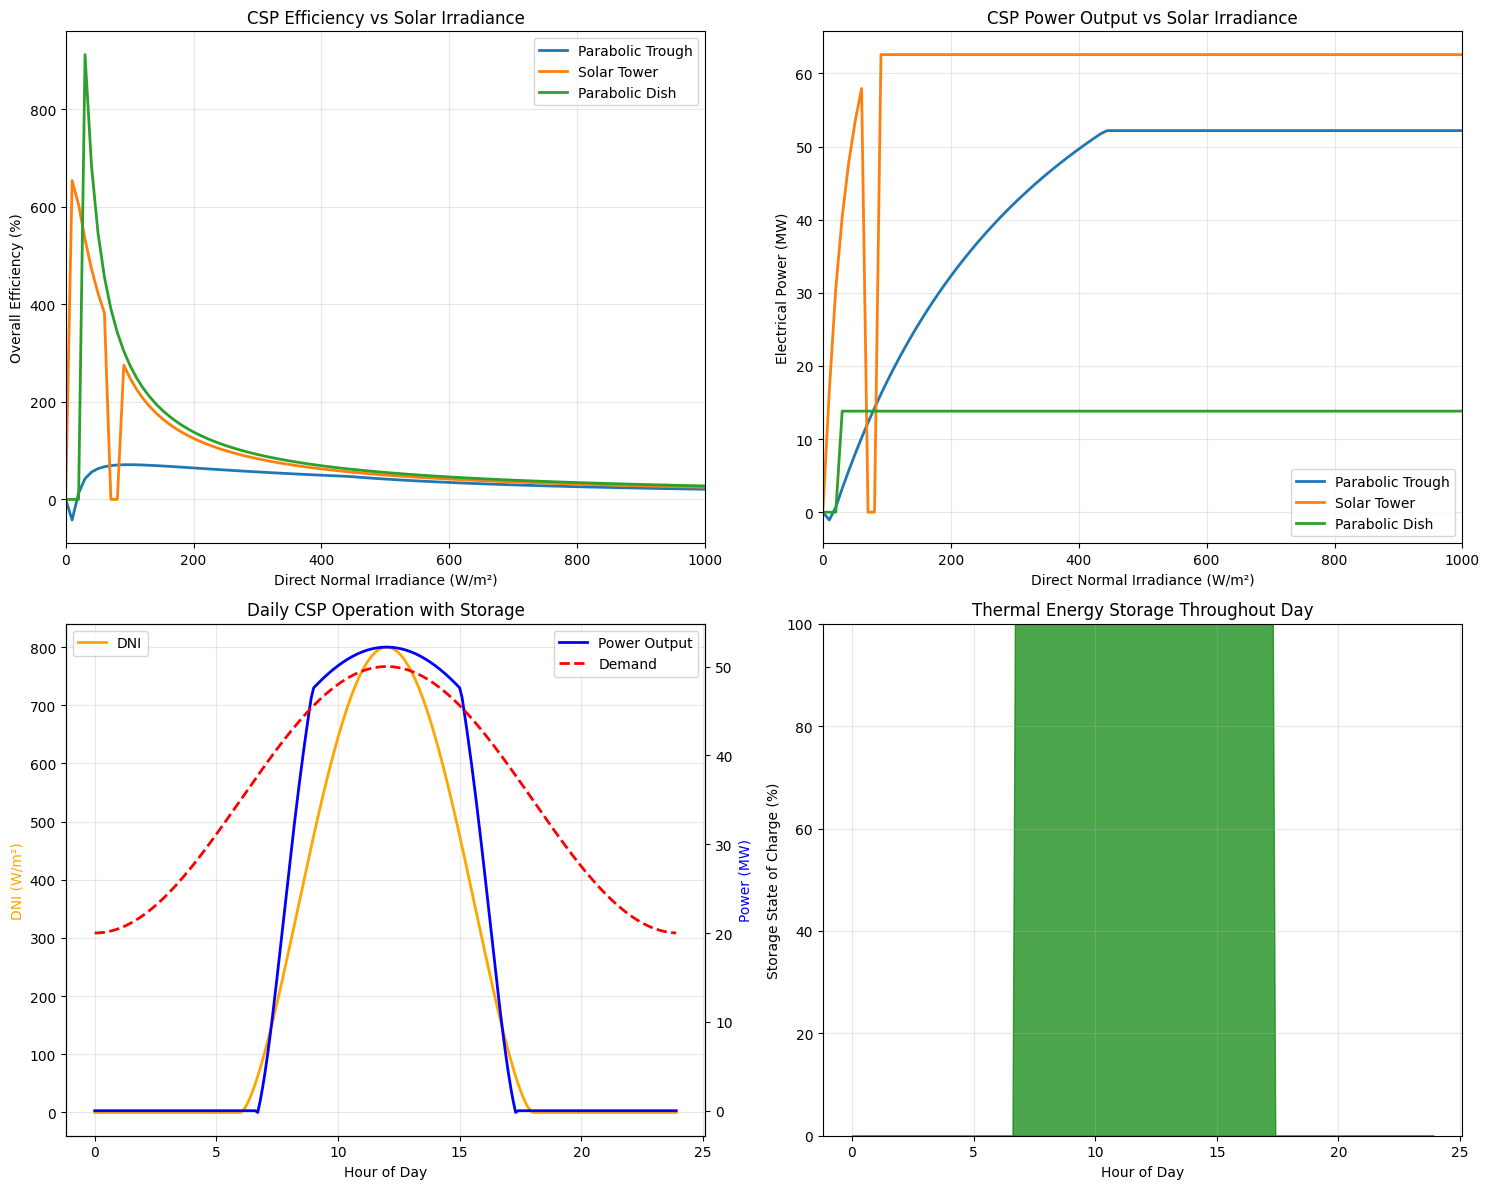
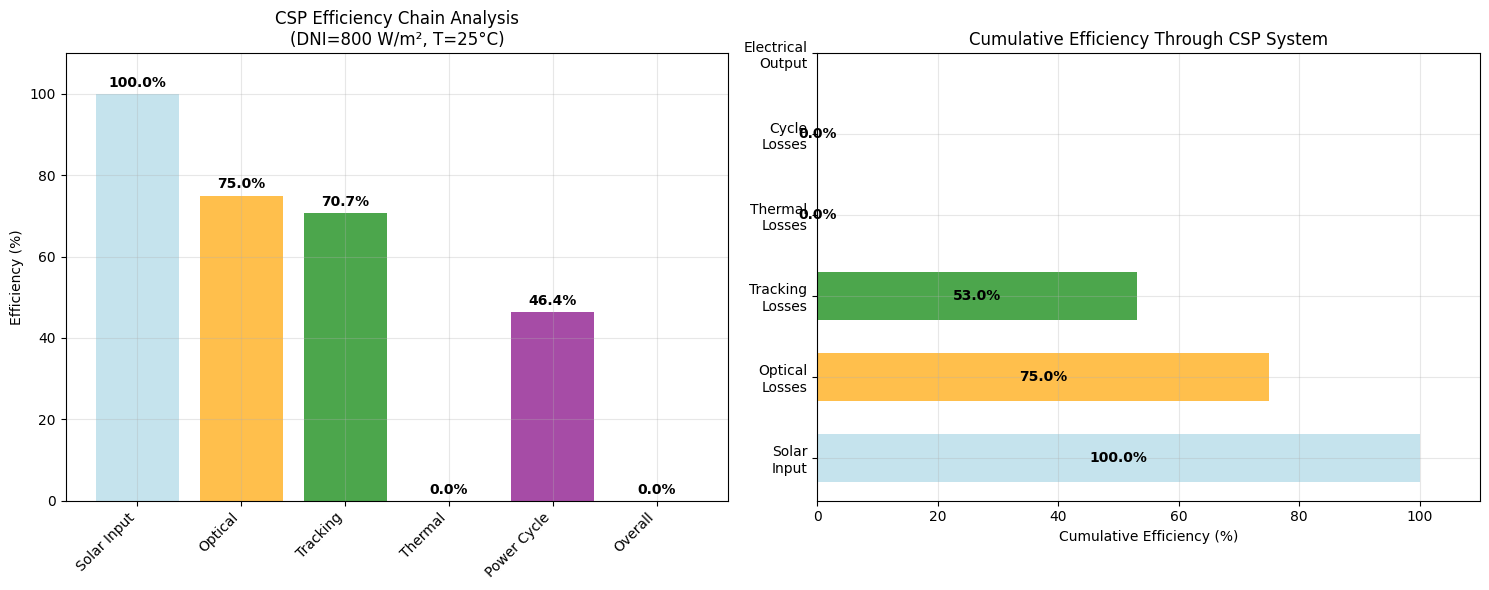

Reproduce these figures in Python, in order.
"""
Concentrated Solar Power (CSP) System Simulation

This script demonstrates the physics of concentrated solar power systems,
modeling the energy conversion chain: light → thermal → mechanical → electrical
with realistic ~35% overall efficiency.

Key Physics:
- Solar concentration using mirrors/lenses
- Heat transfer and thermal energy storage
- Thermodynamic cycles (Rankine, Brayton)
- Energy conversion efficiency chain
"""

import numpy as np
import matplotlib.pyplot as plt
from typing import Tuple, Dict, List
import math

# Set plotting style
try:
    plt.style.use('seaborn')
except OSError:
    plt.style.use('default')

class SolarConcentrator:
    """Models solar concentration system (parabolic trough, tower, dish)"""
    
    def __init__(self, concentrator_type: str = "parabolic_trough"):
        self.type = concentrator_type
        
        # Concentration ratios and efficiencies by type
        self.parameters = {
            "parabolic_trough": {
                "concentration_ratio": 80,
                "optical_efficiency": 0.75,
                "max_temperature": 400,  # °C
                "tracking": "single_axis"
            },
            "solar_tower": {
                "concentration_ratio": 600,
                "optical_efficiency": 0.65,
                "max_temperature": 600,  # °C
                "tracking": "dual_axis"
            },
            "parabolic_dish": {
                "concentration_ratio": 3000,
                "optical_efficiency": 0.85,
                "max_temperature": 800,  # °C
                "tracking": "dual_axis"
            }
        }
        
        self.specs = self.parameters[concentrator_type]
    
    def concentrated_flux(self, dni: float, cosine_losses: float = 1.0) -> float:
        """
        Calculate concentrated solar flux
        
        Args:
            dni: Direct Normal Irradiance (W/m²)
            cosine_losses: Cosine losses due to sun angle (0-1)
            
        Returns:
            Concentrated flux (W/m²)
        """
        return (dni * self.specs["concentration_ratio"] * 
                self.specs["optical_efficiency"] * cosine_losses)
    
    def tracking_efficiency(self, sun_elevation: float, sun_azimuth: float, 
                          collector_azimuth: float = 180) -> float:
        """Calculate tracking efficiency based on sun position"""
        
        if self.specs["tracking"] == "dual_axis":
            return 1.0  # Perfect tracking
        elif self.specs["tracking"] == "single_axis":
            # East-West tracking, cosine losses for elevation
            return np.cos(np.radians(sun_elevation - 90)) if sun_elevation > 10 else 0
        else:
            # Fixed collector
            angle_diff = abs(sun_azimuth - collector_azimuth)
            return max(0, np.cos(np.radians(angle_diff)) * 
                      np.cos(np.radians(90 - sun_elevation)))

class ThermalReceiver:
    """Models thermal receiver and heat transfer fluid system"""
    
    def __init__(self, fluid_type: str = "molten_salt"):
        self.fluid_type = fluid_type
        
        # Heat transfer fluid properties
        self.fluids = {
            "molten_salt": {
                "specific_heat": 1520,  # J/kg·K
                "density": 1900,  # kg/m³
                "max_temp": 600,  # °C
                "min_temp": 290,  # °C
                "thermal_conductivity": 0.57  # W/m·K
            },
            "synthetic_oil": {
                "specific_heat": 2300,  # J/kg·K
                "density": 850,  # kg/m³
                "max_temp": 400,  # °C
                "min_temp": 200,  # °C
                "thermal_conductivity": 0.11  # W/m·K
            },
            "water_steam": {
                "specific_heat": 4180,  # J/kg·K (liquid)
                "density": 1000,  # kg/m³
                "max_temp": 300,  # °C
                "min_temp": 100,  # °C
                "thermal_conductivity": 0.60  # W/m·K
            }
        }
        
        self.properties = self.fluids[fluid_type]
        
    def thermal_efficiency(self, flux: float, ambient_temp: float, 
                          receiver_temp: float) -> float:
        """
        Calculate thermal receiver efficiency
        
        Args:
            flux: Concentrated solar flux (W/m²)
            ambient_temp: Ambient temperature (°C)
            receiver_temp: Receiver temperature (°C)
            
        Returns:
            Thermal efficiency (0-1)
        """
        if flux <= 0:
            return 0
            
        # Heat losses (convection + radiation + conduction)
        temp_diff = receiver_temp - ambient_temp
        
        # Convective losses (simplified)
        h_conv = 10  # W/m²·K (natural convection)
        q_conv = h_conv * temp_diff
        
        # Radiative losses (Stefan-Boltzmann)
        emissivity = 0.85
        stefan_boltzmann = 5.67e-8  # W/m²·K⁴
        t_hot = receiver_temp + 273.15  # K
        t_amb = ambient_temp + 273.15  # K
        q_rad = emissivity * stefan_boltzmann * (t_hot**4 - t_amb**4)
        
        # Total losses
        q_loss = q_conv + q_rad
        
        # Efficiency = (input - losses) / input
        efficiency = max(0, (flux - q_loss) / flux)
        return min(1.0, efficiency)
    
    def heat_capacity_rate(self, mass_flow: float) -> float:
        """Calculate heat capacity rate (mass flow × specific heat)"""
        return mass_flow * self.properties["specific_heat"]

class ThermalStorage:
    """Models thermal energy storage system"""
    
    def __init__(self, capacity_kwh: float = 1000, storage_type: str = "two_tank"):
        self.capacity = capacity_kwh * 3.6e6  # Convert to Joules
        self.storage_type = storage_type
        self.stored_energy = self.capacity * 0.5  # Start half full
        self.efficiency = 0.95  # Round-trip efficiency
        
    def charge(self, power_thermal: float, dt: float) -> float:
        """
        Charge thermal storage
        
        Args:
            power_thermal: Thermal power input (W)
            dt: Time step (hours)
            
        Returns:
            Actual power stored (W)
        """
        energy_in = power_thermal * dt * 3600  # Convert to Joules
        available_capacity = self.capacity - self.stored_energy
        
        energy_stored = min(energy_in * self.efficiency, available_capacity)
        self.stored_energy += energy_stored
        
        return energy_stored / (dt * 3600)  # Return power
    
    def discharge(self, power_demand: float, dt: float) -> float:
        """
        Discharge thermal storage
        
        Args:
            power_demand: Thermal power demand (W)
            dt: Time step (hours)
            
        Returns:
            Actual power delivered (W)
        """
        energy_demand = power_demand * dt * 3600  # Convert to Joules
        available_energy = self.stored_energy
        
        energy_delivered = min(energy_demand, available_energy * self.efficiency)
        self.stored_energy -= energy_delivered / self.efficiency
        
        return energy_delivered / (dt * 3600)  # Return power
    
    def state_of_charge(self) -> float:
        """Return state of charge (0-1)"""
        return self.stored_energy / self.capacity

class PowerBlock:
    """Models thermodynamic power cycle (steam turbine, gas turbine, etc.)"""
    
    def __init__(self, cycle_type: str = "rankine", rated_power_mw: float = 50):
        self.cycle_type = cycle_type
        self.rated_power = rated_power_mw * 1e6  # Convert to Watts
        
        # Cycle parameters
        self.cycles = {
            "rankine": {
                "efficiency_design": 0.42,  # Steam cycle
                "min_load": 0.25,
                "startup_time": 4,  # hours
                "hot_temp": 540,  # °C
                "cold_temp": 40   # °C
            },
            "brayton": {
                "efficiency_design": 0.45,  # Gas turbine cycle
                "min_load": 0.40,
                "startup_time": 0.5,  # hours
                "hot_temp": 800,  # °C
                "cold_temp": 40   # °C
            },
            "stirling": {
                "efficiency_design": 0.40,  # Stirling engine
                "min_load": 0.10,
                "startup_time": 0.1,  # hours
                "hot_temp": 600,  # °C
                "cold_temp": 40   # °C
            }
        }
        
        self.specs = self.cycles[cycle_type]
        self.is_online = False
        self.current_load = 0.0
        
    def carnot_efficiency(self, hot_temp: float, cold_temp: float) -> float:
        """Calculate theoretical Carnot efficiency"""
        t_hot = hot_temp + 273.15  # K
        t_cold = cold_temp + 273.15  # K
        return 1 - (t_cold / t_hot)
    
    def actual_efficiency(self, load_fraction: float, hot_temp: float) -> float:
        """
        Calculate actual cycle efficiency
        
        Args:
            load_fraction: Fraction of rated power (0-1)
            hot_temp: Hot reservoir temperature (°C)
            
        Returns:
            Cycle efficiency (0-1)
        """
        if load_fraction < self.specs["min_load"]:
            return 0
            
        # Base efficiency
        carnot_eff = self.carnot_efficiency(hot_temp, self.specs["cold_temp"])
        relative_eff = self.specs["efficiency_design"] / \
                      self.carnot_efficiency(self.specs["hot_temp"], 
                                           self.specs["cold_temp"])
        
        design_eff = carnot_eff * relative_eff
        
        # Part-load efficiency curve (quadratic approximation)
        part_load_factor = 0.8 + 0.2 * load_fraction
        
        return design_eff * part_load_factor
    
    def electrical_power(self, thermal_power: float, hot_temp: float) -> float:
        """
        Convert thermal power to electrical power
        
        Args:
            thermal_power: Input thermal power (W)
            hot_temp: Hot reservoir temperature (°C)
            
        Returns:
            Electrical power output (W)
        """
        load_fraction = thermal_power / self.rated_power
        
        if load_fraction < self.specs["min_load"]:
            return 0
            
        efficiency = self.actual_efficiency(min(1.0, load_fraction), hot_temp)
        return thermal_power * efficiency

class CSPPlant:
    """Complete CSP plant integrating all components"""
    
    def __init__(self, plant_type: str = "parabolic_trough", size_mw: float = 50):
        self.concentrator = SolarConcentrator(plant_type.replace("_plant", ""))
        self.receiver = ThermalReceiver()
        self.storage = ThermalStorage(capacity_kwh=size_mw * 8)  # 8h storage
        self.power_block = PowerBlock(rated_power_mw=size_mw)
        
        # Plant specifications
        self.collector_area = size_mw * 5000  # m² (rough estimate)
        self.size_mw = size_mw
        
    def instantaneous_performance(self, dni: float, ambient_temp: float, 
                                sun_elevation: float, demand_fraction: float = 1.0) -> Dict:
        """
        Calculate instantaneous plant performance
        
        Args:
            dni: Direct Normal Irradiance (W/m²)
            ambient_temp: Ambient temperature (°C)
            sun_elevation: Sun elevation angle (degrees)
            demand_fraction: Electrical demand as fraction of rated power
            
        Returns:
            Dictionary with performance metrics
        """
        # Solar collection
        tracking_eff = self.concentrator.tracking_efficiency(sun_elevation, 180)
        concentrated_flux = self.concentrator.concentrated_flux(dni, tracking_eff)
        
        # Thermal collection
        receiver_temp = min(self.concentrator.specs["max_temperature"], 
                          ambient_temp + concentrated_flux / 50)  # Simplified
        thermal_eff = self.receiver.thermal_efficiency(concentrated_flux, 
                                                     ambient_temp, receiver_temp)
        
        thermal_power_collected = (concentrated_flux * thermal_eff * 
                                 self.collector_area)
        
        # Power generation demand
        electrical_demand = demand_fraction * self.power_block.rated_power
        thermal_demand = electrical_demand / 0.35  # Assume 35% efficiency
        
        # Energy balance
        thermal_surplus = thermal_power_collected - thermal_demand
        
        if thermal_surplus > 0:
            # Store excess energy
            stored_power = self.storage.charge(thermal_surplus, 0.1)  # 6-min timestep
            thermal_to_power = thermal_demand
        else:
            # Discharge storage to meet demand
            storage_contribution = self.storage.discharge(-thermal_surplus, 0.1)
            thermal_to_power = thermal_power_collected + storage_contribution
            stored_power = 0
        
        # Electrical generation
        electrical_power = self.power_block.electrical_power(thermal_to_power, receiver_temp)
        
        # Overall efficiency
        solar_input = dni * self.collector_area
        overall_efficiency = electrical_power / solar_input if solar_input > 0 else 0
        
        return {
            "solar_input_mw": solar_input / 1e6,
            "thermal_collected_mw": thermal_power_collected / 1e6,
            "thermal_to_power_mw": thermal_to_power / 1e6,
            "electrical_output_mw": electrical_power / 1e6,
            "storage_soc": self.storage.state_of_charge(),
            "receiver_temp": receiver_temp,
            "overall_efficiency": overall_efficiency,
            "thermal_efficiency": thermal_eff,
            "tracking_efficiency": tracking_eff
        }

def plot_csp_performance():
    """Plot CSP plant performance under various conditions"""
    
    # Create different CSP technologies
    plants = {
        "Parabolic Trough": CSPPlant("parabolic_trough", 50),
        "Solar Tower": CSPPlant("solar_tower", 50),
        "Parabolic Dish": CSPPlant("parabolic_dish", 10)
    }
    
    # DNI variation
    dni_values = np.linspace(0, 1000, 100)
    
    fig, ((ax1, ax2), (ax3, ax4)) = plt.subplots(2, 2, figsize=(15, 12))
    
    # Performance vs DNI
    for plant_name, plant in plants.items():
        efficiencies = []
        power_outputs = []
        
        for dni in dni_values:
            result = plant.instantaneous_performance(dni, 25, 45, 1.0)
            efficiencies.append(result["overall_efficiency"] * 100)
            power_outputs.append(result["electrical_output_mw"])
        
        ax1.plot(dni_values, efficiencies, linewidth=2, label=plant_name)
        ax2.plot(dni_values, power_outputs, linewidth=2, label=plant_name)
    
    ax1.set_xlabel('Direct Normal Irradiance (W/m²)')
    ax1.set_ylabel('Overall Efficiency (%)')
    ax1.set_title('CSP Efficiency vs Solar Irradiance')
    ax1.grid(True, alpha=0.3)
    ax1.legend()
    ax1.set_xlim(0, 1000)
    
    ax2.set_xlabel('Direct Normal Irradiance (W/m²)')
    ax2.set_ylabel('Electrical Power (MW)')
    ax2.set_title('CSP Power Output vs Solar Irradiance')
    ax2.grid(True, alpha=0.3)
    ax2.legend()
    ax2.set_xlim(0, 1000)
    
    # Daily operation with storage
    hours = np.arange(0, 24, 0.1)
    
    # Solar resource model
    dni_profile = []
    for hour in hours:
        if 6 <= hour <= 18:
            solar_angle = np.pi * (hour - 6) / 12
            dni = 800 * np.sin(solar_angle) ** 1.5
        else:
            dni = 0
        dni_profile.append(dni)
    
    # Sun elevation approximation
    sun_elevation = []
    for hour in hours:
        if 6 <= hour <= 18:
            elevation = 60 * np.sin(np.pi * (hour - 6) / 12)
        else:
            elevation = 0
        sun_elevation.append(elevation)
    
    # Electrical demand profile (peak in evening)
    demand_profile = 0.7 + 0.3 * np.sin(2 * np.pi * (hours - 6) / 24)
    demand_profile = np.maximum(0.3, demand_profile)  # Minimum 30% demand
    
    # Simulate daily operation
    plant = plants["Parabolic Trough"]
    plant.storage.stored_energy = plant.storage.capacity * 0.5  # Reset storage
    
    results = []
    for dni, elevation, demand in zip(dni_profile, sun_elevation, demand_profile):
        result = plant.instantaneous_performance(dni, 25, elevation, demand)
        results.append(result)
    
    # Extract time series
    electrical_output = [r["electrical_output_mw"] for r in results]
    storage_soc = [r["storage_soc"] * 100 for r in results]
    thermal_collected = [r["thermal_collected_mw"] for r in results]
    
    # Plot daily operation
    ax3.plot(hours, dni_profile, label='DNI', color='orange', linewidth=2)
    ax3_twin = ax3.twinx()
    ax3_twin.plot(hours, electrical_output, label='Power Output', color='blue', linewidth=2)
    ax3_twin.plot(hours, np.array(demand_profile) * 50, label='Demand', 
                  color='red', linestyle='--', linewidth=2)
    
    ax3.set_xlabel('Hour of Day')
    ax3.set_ylabel('DNI (W/m²)', color='orange')
    ax3_twin.set_ylabel('Power (MW)', color='blue')
    ax3.set_title('Daily CSP Operation with Storage')
    ax3.grid(True, alpha=0.3)
    ax3.legend(loc='upper left')
    ax3_twin.legend(loc='upper right')
    
    # Storage state of charge
    ax4.fill_between(hours, storage_soc, alpha=0.7, color='green')
    ax4.set_xlabel('Hour of Day')
    ax4.set_ylabel('Storage State of Charge (%)')
    ax4.set_title('Thermal Energy Storage Throughout Day')
    ax4.grid(True, alpha=0.3)
    ax4.set_ylim(0, 100)
    
    plt.tight_layout()
    plt.show()

def efficiency_analysis():
    """Analyze the efficiency chain in CSP systems"""
    
    # Create a representative CSP plant
    plant = CSPPlant("parabolic_trough", 50)
    
    # Operating conditions
    dni = 800  # W/m²
    ambient_temp = 25  # °C
    sun_elevation = 45  # degrees
    
    # Calculate step-by-step efficiencies
    tracking_eff = plant.concentrator.tracking_efficiency(sun_elevation, 180)
    concentrated_flux = plant.concentrator.concentrated_flux(dni, tracking_eff)
    
    receiver_temp = ambient_temp + concentrated_flux / 50
    thermal_eff = plant.receiver.thermal_efficiency(concentrated_flux, ambient_temp, receiver_temp)
    
    # Power cycle efficiency
    cycle_eff = plant.power_block.actual_efficiency(1.0, receiver_temp)
    
    # Overall efficiency
    overall_eff = (plant.concentrator.specs["optical_efficiency"] * 
                  tracking_eff * thermal_eff * cycle_eff)
    
    # Create efficiency waterfall chart
    efficiencies = [
        ("Solar Input", 1.0),
        ("Optical", plant.concentrator.specs["optical_efficiency"]),
        ("Tracking", tracking_eff),
        ("Thermal", thermal_eff),
        ("Power Cycle", cycle_eff),
        ("Overall", overall_eff)
    ]
    
    fig, (ax1, ax2) = plt.subplots(1, 2, figsize=(15, 6))
    
    # Efficiency waterfall
    labels = [e[0] for e in efficiencies]
    values = [e[1] * 100 for e in efficiencies]
    
    colors = ['lightblue', 'orange', 'green', 'red', 'purple', 'darkblue']
    bars = ax1.bar(labels, values, color=colors, alpha=0.7)
    
    # Add value labels on bars
    for bar, value in zip(bars, values):
        height = bar.get_height()
        ax1.text(bar.get_x() + bar.get_width()/2., height + 1,
                f'{value:.1f}%', ha='center', va='bottom', fontweight='bold')
    
    ax1.set_ylabel('Efficiency (%)')
    ax1.set_title('CSP Efficiency Chain Analysis\n(DNI=800 W/m², T=25°C)')
    ax1.set_ylim(0, 110)
    ax1.grid(True, alpha=0.3)
    plt.setp(ax1.get_xticklabels(), rotation=45, ha='right')
    
    # Sankey-style efficiency flow
    stages = ['Solar\nInput', 'Optical\nLosses', 'Tracking\nLosses', 
              'Thermal\nLosses', 'Cycle\nLosses', 'Electrical\nOutput']
    
    y_positions = np.arange(len(stages))
    cumulative_eff = [1.0]
    
    current_eff = 1.0
    for _, eff in efficiencies[1:-1]:
        current_eff *= eff
        cumulative_eff.append(current_eff)
    
    widths = [eff * 100 for eff in cumulative_eff]
    
    for i, (stage, width) in enumerate(zip(stages, widths)):
        ax2.barh(i, width, height=0.6, alpha=0.7, 
                color=colors[min(i, len(colors)-1)])
        ax2.text(width/2, i, f'{width:.1f}%', 
                ha='center', va='center', fontweight='bold')
    
    ax2.set_yticks(y_positions)
    ax2.set_yticklabels(stages)
    ax2.set_xlabel('Cumulative Efficiency (%)')
    ax2.set_title('Cumulative Efficiency Through CSP System')
    ax2.grid(True, alpha=0.3)
    ax2.set_xlim(0, 110)
    
    plt.tight_layout()
    plt.show()
    
    print(f"CSP Efficiency Analysis:")
    print(f"- Optical efficiency: {plant.concentrator.specs['optical_efficiency']*100:.1f}%")
    print(f"- Tracking efficiency: {tracking_eff*100:.1f}%")
    print(f"- Thermal efficiency: {thermal_eff*100:.1f}%")
    print(f"- Power cycle efficiency: {cycle_eff*100:.1f}%")
    print(f"- Overall efficiency: {overall_eff*100:.1f}%")

def main():
    """Main demonstration of CSP systems"""
    
    print("=== Concentrated Solar Power (CSP) System Simulation ===\n")
    
    # Create different CSP technologies
    technologies = ["parabolic_trough", "solar_tower", "parabolic_dish"]
    
    print("CSP Technology Comparison:")
    for tech in technologies:
        plant = CSPPlant(tech, 50)
        conc = plant.concentrator
        
        print(f"\n{tech.replace('_', ' ').title()}:")
        print(f"- Concentration ratio: {conc.specs['concentration_ratio']}x")
        print(f"- Optical efficiency: {conc.specs['optical_efficiency']*100:.1f}%")
        print(f"- Max temperature: {conc.specs['max_temperature']}°C")
        print(f"- Tracking: {conc.specs['tracking'].replace('_', ' ')}")
        
        # Performance at standard conditions
        result = plant.instantaneous_performance(800, 25, 45, 1.0)
        print(f"- Overall efficiency: {result['overall_efficiency']*100:.1f}%")
        print(f"- Power output: {result['electrical_output_mw']:.1f} MW")
    
    print(f"\nKey CSP Advantages:")
    print(f"- Higher efficiency than PV (~35% vs ~20%)")
    print(f"- Built-in thermal storage capability")
    print(f"- Dispatchable power generation")
    print(f"- Good capacity factors in sunny regions")
    
    print(f"\nGenerating performance analysis...")
    
    # Generate plots
    plot_csp_performance()
    efficiency_analysis()
    
    print(f"\nKey Insights:")
    print(f"- CSP achieves ~35% efficiency through multiple conversion steps")
    print(f"- Thermal storage enables power generation after sunset")
    print(f"- Different technologies suit different applications")
    print(f"- Higher operating temperatures improve cycle efficiency")

if __name__ == "__main__":
    main()